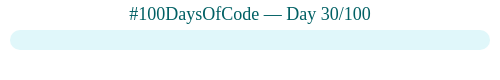
t = 0.00 s
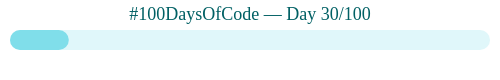
t = 0.25 s
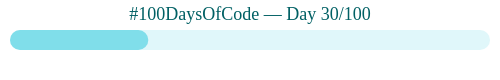
t = 0.75 s
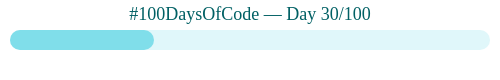
t = 1.00 s
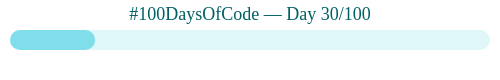
t = 1.25 s
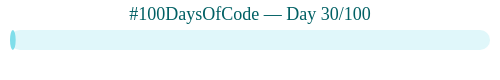
t = 1.75 s

The animated SVG that drew these frames (rendered in a browser with its animation timeline set to each time). Animation: 1 CSS @keyframes rule; one cycle of 2.00 s, repeats indefinitely.

<svg width="500" height="80" xmlns="http://www.w3.org/2000/svg">
  <style>
    .progress {
      width: 0;
      animation: fill 2s infinite;
      transform-origin: left;
    }

    @keyframes fill {
      0% { width: 0; }
      50% { width: 144px; } /* 30% of 480px */
      100% { width: 0; }
    }
  </style>

  <!-- Background -->
  <rect x="10" y="30" width="480" height="20" rx="10" ry="10" fill="#e0f7fa" />

  <!-- Animated progress -->
  <rect class="progress" x="10" y="30" height="20" rx="10" ry="10" fill="#80deea" />

  <!-- Text label -->
  <text x="250" y="20" text-anchor="middle" font-size="18" font-family="Verdana" fill="#006064">
    #100DaysOfCode — Day 30/100
  </text>
</svg>
